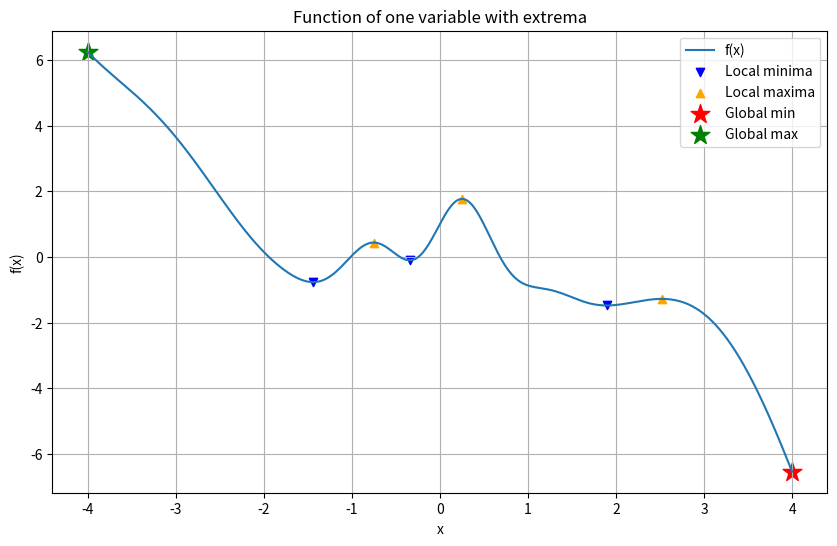
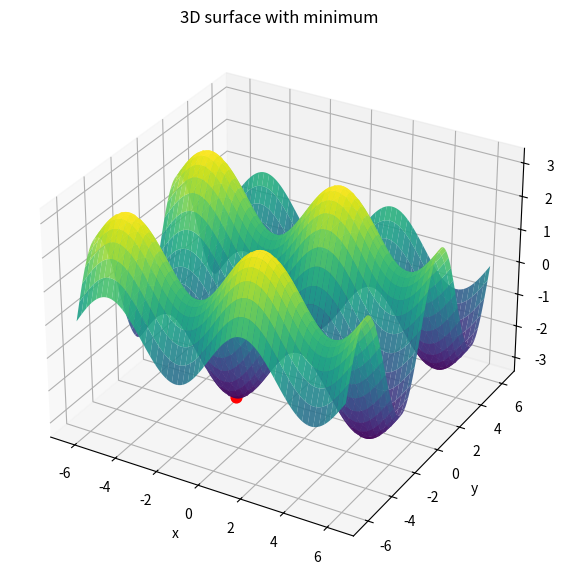

Python code for these plots, in order:

import numpy as np
import matplotlib.pyplot as plt
from scipy.optimize import minimize, differential_evolution
from scipy.signal import argrelextrema

# -------- Function 1D --------
def f1(x):
    return np.sin(5*x)*np.exp(-x**2) - 0.1*x**3 + np.cos(2*x)

x = np.linspace(-4, 4, 4000)
y = f1(x)

mins = argrelextrema(y, np.less)[0]
maxs = argrelextrema(y, np.greater)[0]

gmin_idx = np.argmin(y)
gmax_idx = np.argmax(y)

plt.figure(figsize=(10,6))
plt.plot(x, y, label="f(x)")
plt.scatter(x[mins], y[mins], c="blue", marker="v", label="Local minima")
plt.scatter(x[maxs], y[maxs], c="orange", marker="^", label="Local maxima")
plt.scatter(x[gmin_idx], y[gmin_idx], c="red", marker="*", s=200, label="Global min")
plt.scatter(x[gmax_idx], y[gmax_idx], c="green", marker="*", s=200, label="Global max")
plt.xlabel("x")
plt.ylabel("f(x)")
plt.title("Function of one variable with extrema")
plt.legend()
plt.grid()
plt.savefig("outputs_f1.png")
plt.close()

# -------- Global optimization comparison --------
methods = {}
res_de = differential_evolution(f1, [(-4,4)])
methods["Differential Evolution"] = res_de.fun

# -------- Function 2D --------
def f2(v):
    x, y = v
    return np.sin(x) + 2*np.sin(y)

res2 = minimize(f2, x0=[0,0], bounds=[(-2*np.pi,2*np.pi),(-2*np.pi,2*np.pi)])
xmin, ymin = res2.x

X, Y = np.meshgrid(np.linspace(-2*np.pi,2*np.pi,200),
                   np.linspace(-2*np.pi,2*np.pi,200))
Z = np.sin(X) + 2*np.sin(Y)

fig = plt.figure(figsize=(10,7))
ax = fig.add_subplot(111, projection='3d')
ax.plot_surface(X, Y, Z, cmap="viridis", alpha=0.9)
ax.scatter(xmin, ymin, f2([xmin,ymin]), c="red", s=60)
ax.set_xlabel("x")
ax.set_ylabel("y")
ax.set_zlabel("f(x,y)")
ax.set_title("3D surface with minimum")
plt.savefig("outputs_f2_surface.png")
plt.close()

print("Lab 7 finished successfully.")
